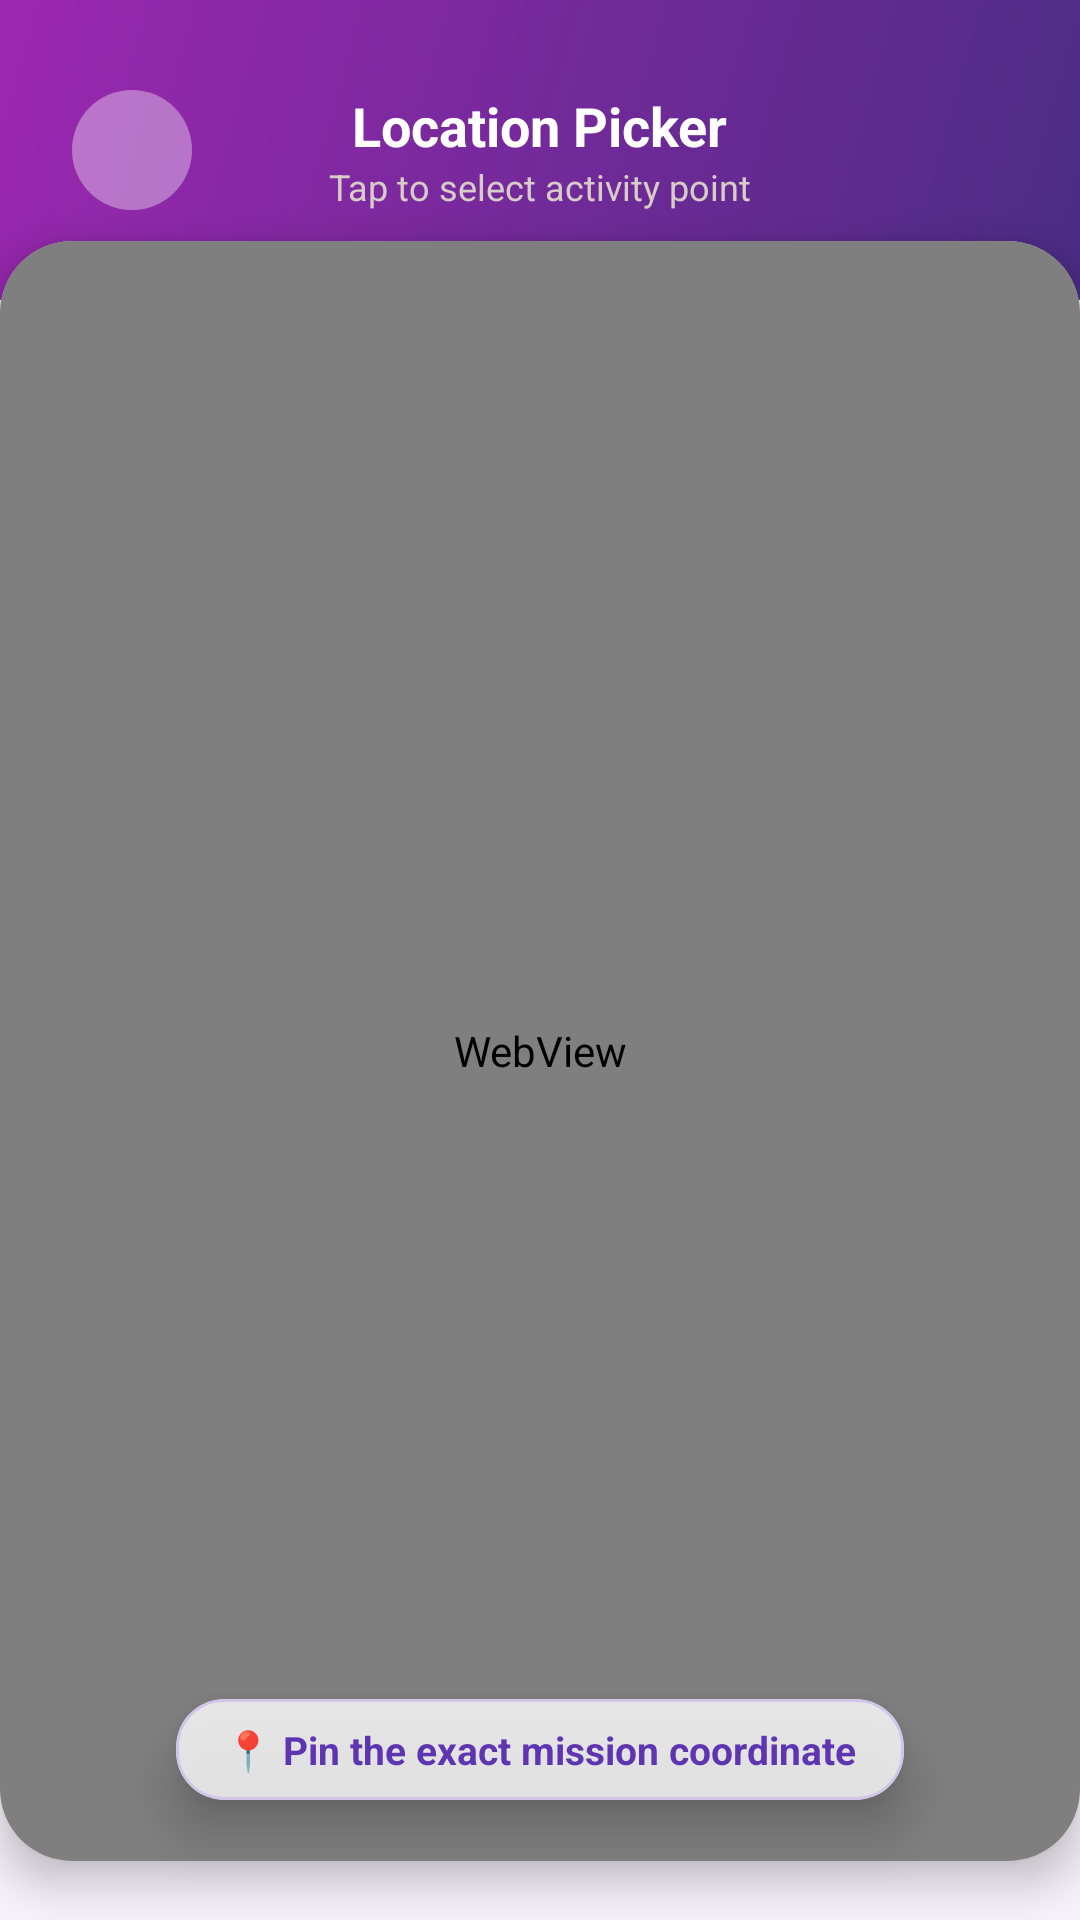

Write the Android layout XML for this screen, with the resource values it uses.
<!-- AndroidManifest.xml: application theme Theme.Scoutify -->
<!-- res/layout/activity_map_picker.xml -->
<?xml version="1.0" encoding="utf-8"?>
<androidx.coordinatorlayout.widget.CoordinatorLayout xmlns:android="http://schemas.android.com/apk/res/android"
    xmlns:app="http://schemas.android.com/apk/res-auto"
    xmlns:tools="http://schemas.android.com/tools"
    android:layout_width="match_parent"
    android:layout_height="match_parent"
    android:background="@color/backgroundCream">

    <LinearLayout
        android:layout_width="match_parent"
        android:layout_height="match_parent"
        android:orientation="vertical">

        
        <RelativeLayout
            android:layout_width="match_parent"
            android:layout_height="100dp"
            android:background="@drawable/bg_gradient_brown"
            android:paddingHorizontal="20dp"
            android:paddingTop="12dp">

            <com.google.android.material.button.MaterialButton
                android:id="@+id/btnBack"
                style="@style/Widget.Material3.Button.IconButton"
                android:layout_width="48dp"
                android:layout_height="48dp"
                android:layout_centerVertical="true"
                android:backgroundTint="#33FFFFFF"
                app:icon="@drawable/ic_chevron_right"
                app:iconSize="24dp"
                app:iconTint="@color/white"
                android:rotation="180" />

            <LinearLayout
                android:layout_width="wrap_content"
                android:layout_height="wrap_content"
                android:layout_centerInParent="true"
                android:gravity="center"
                android:orientation="vertical">

                <TextView
                    android:layout_width="wrap_content"
                    android:layout_height="wrap_content"
                    android:text="Location Picker"
                    android:textColor="@color/white"
                    android:textSize="18sp"
                    android:textStyle="bold" />

                <TextView
                    android:layout_width="wrap_content"
                    android:layout_height="wrap_content"
                    android:text="Tap to select activity point"
                    android:textColor="#D7CCC8"
                    android:textSize="12sp" />
            </LinearLayout>

        </RelativeLayout>

        
        <com.google.android.material.card.MaterialCardView
            android:layout_width="match_parent"
            android:layout_height="0dp"
            android:layout_weight="1"
            android:layout_marginTop="-20dp"
            app:cardCornerRadius="24dp"
            app:cardElevation="8dp"
            app:strokeWidth="0dp">

            <android.webkit.WebView
                android:id="@+id/webViewMap"
                android:layout_width="match_parent"
                android:layout_height="match_parent" />

        </com.google.android.material.card.MaterialCardView>

    </LinearLayout>

    
    <com.google.android.material.card.MaterialCardView
        android:layout_width="wrap_content"
        android:layout_height="wrap_content"
        android:layout_gravity="bottom|center_horizontal"
        android:layout_marginBottom="40dp"
        app:cardCornerRadius="16dp"
        app:cardElevation="10dp"
        app:cardBackgroundColor="#CCFFFFFF"
        app:strokeWidth="1dp"
        app:strokeColor="@color/divider">

        <TextView
            android:layout_width="wrap_content"
            android:layout_height="wrap_content"
            android:paddingHorizontal="16dp"
            android:paddingVertical="8dp"
            android:text="📍 Pin the exact mission coordinate"
            android:textColor="@color/primaryBrown"
            android:textSize="13sp"
            android:textStyle="bold" />
    </com.google.android.material.card.MaterialCardView>

</androidx.coordinatorlayout.widget.CoordinatorLayout>
<!-- resources referenced by this layout -->
<resources>
  <color name="backgroundCream">#F5F2FA</color>
  <color name="divider">#D1C4E9</color>
  <color name="primaryBrown">#5E35B1</color>
  <color name="white">#FFFFFFFF</color>
  <!-- drawable bg_gradient_brown (drawable) -->
  <?xml version="1.0" encoding="utf-8"?>
  <shape xmlns:android="http://schemas.android.com/apk/res/android">
      <gradient
          android:angle="135"
          android:startColor="#4B2C85"
          android:endColor="#9C27B0"
          android:type="linear" />
      <corners android:radius="0dp" />
  </shape>
  <style name="Theme.Scoutify" parent="Base.Theme.Scoutify" />
  <style name="Base.Theme.Scoutify" parent="Theme.Material3.DayNight.NoActionBar">
          
          <item name="colorPrimary">@color/primaryBrown</item>
          <item name="colorPrimaryDark">@color/primaryDarkBrown</item>
          <item name="colorAccent">@color/primaryLightBrown</item>
          <item name="android:navigationBarColor">@color/white</item>
          <item name="android:statusBarColor">@color/backgroundCream</item>
          <item name="android:windowLightStatusBar">true</item>
          <item name="android:windowLightNavigationBar" tools:targetApi="o_mr1">true</item>
          <item name="android:windowBackground">@color/backgroundCream</item>
      </style>
  <color name="primaryDarkBrown">#4B2C85</color>
  <color name="primaryLightBrown">#9C27B0</color>
</resources>
